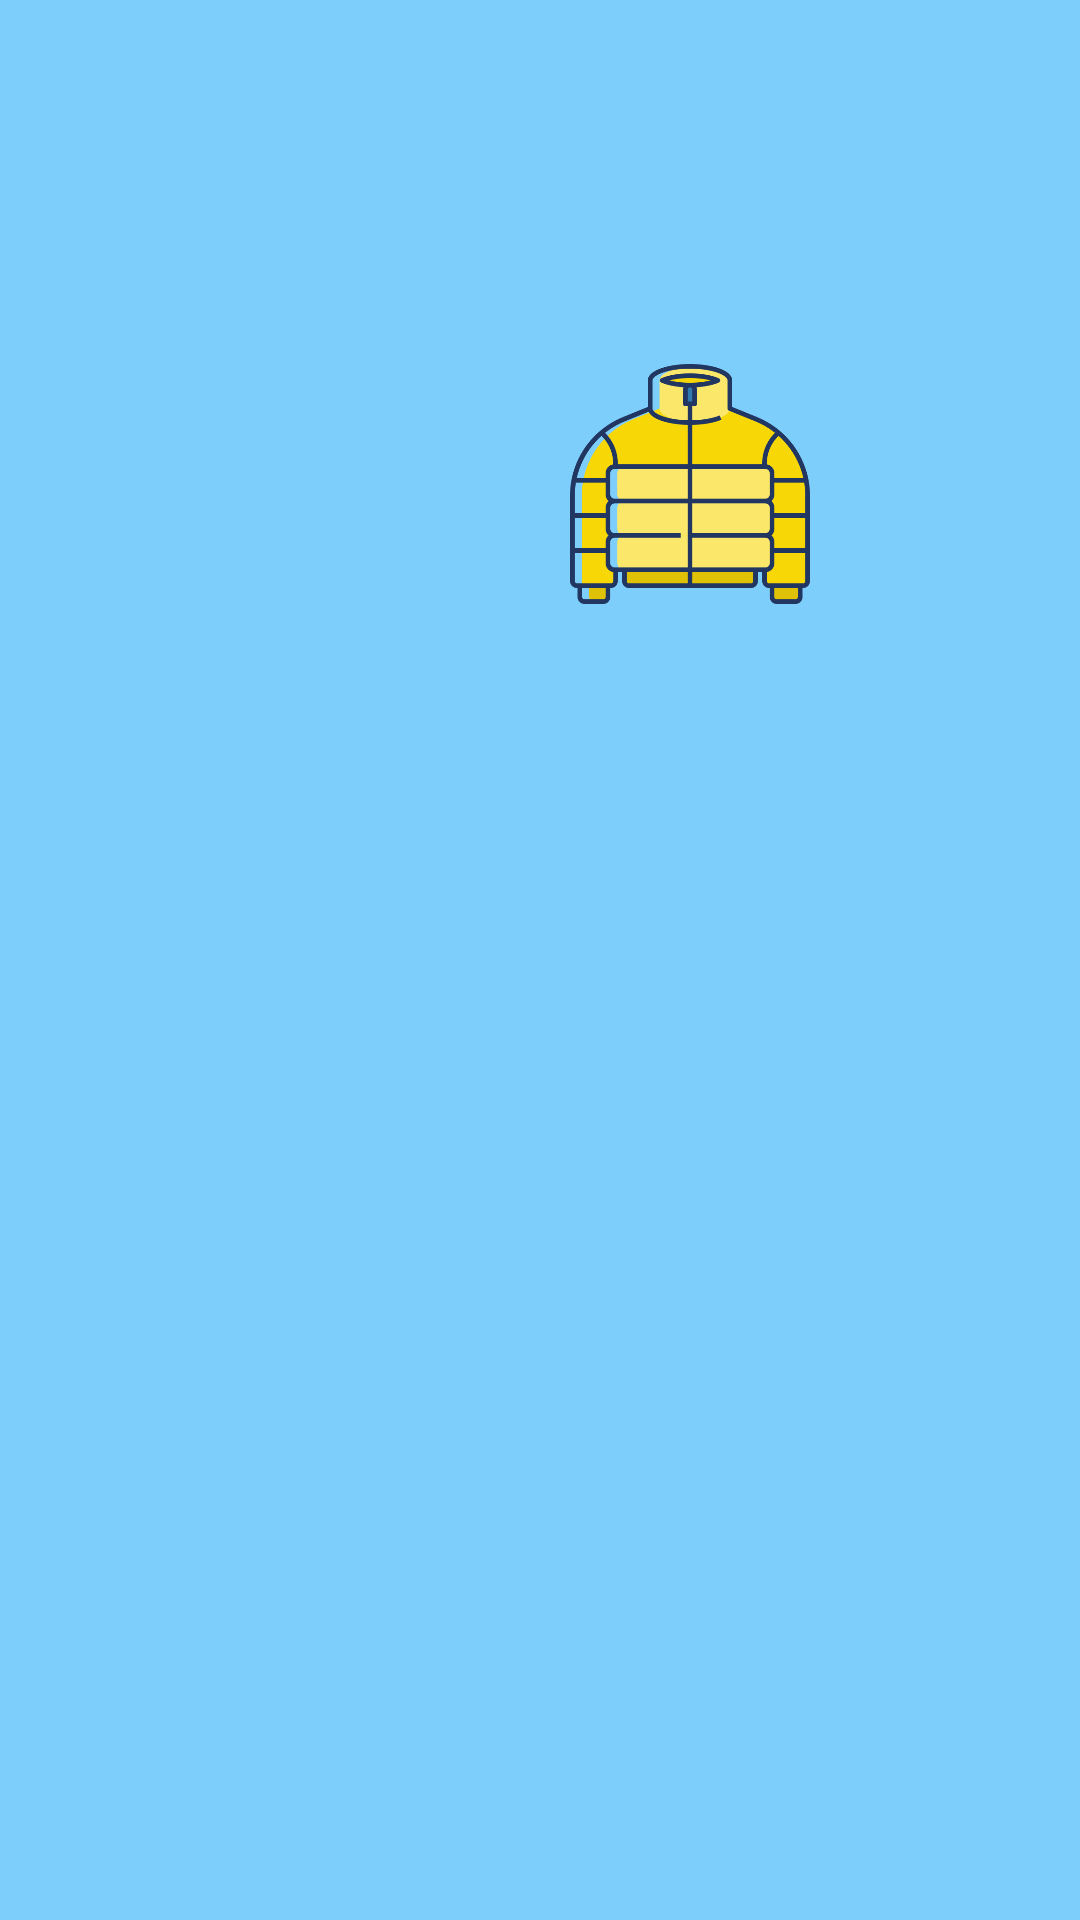

Here is an Android app screen rendered from its layout file. Give the layout XML and the strings, colors and styles it references.
<!-- AndroidManifest.xml: application theme Theme.KH_StudyProjects_WeatherApp -->
<!-- res/layout/weather_current_fragment.xml -->
<?xml version="1.0" encoding="utf-8"?>
<androidx.constraintlayout.widget.ConstraintLayout
    xmlns:android="http://schemas.android.com/apk/res/android"
    xmlns:app="http://schemas.android.com/apk/res-auto"
    android:id="@+id/rootLayout"
    android:layout_width="match_parent"
    android:layout_height="wrap_content"
    android:background="@color/weather"
    android:layout_marginBottom="@dimen/dp_80"
    >

    
    <LinearLayout
        android:id="@+id/topBarLayout"
        android:layout_width="@dimen/dp_0"
        android:layout_height="wrap_content"
        android:orientation="horizontal"
        android:padding="@dimen/dp_13"
        app:layout_constraintTop_toTopOf="parent"
        app:layout_constraintLeft_toLeftOf="parent"
        app:layout_constraintRight_toRightOf="parent">

        
        <ImageView
            android:id="@+id/ivMenu"
            android:layout_width="@dimen/dp_20"
            android:layout_height="@dimen/dp_20"
            android:layout_gravity="center_vertical"
            android:src="@drawable/ic_current_menubar2"
            app:tint="@android:color/white" />

        
    </LinearLayout>

    
    <LinearLayout
        android:id="@+id/locationLayout"
        android:layout_width="@dimen/dp_0"
        android:layout_height="wrap_content"
        android:orientation="horizontal"
        android:padding="@dimen/dp_15"
        app:layout_constraintTop_toBottomOf="@+id/topBarLayout"
        app:layout_constraintLeft_toLeftOf="parent"
        app:layout_constraintRight_toRightOf="parent">

        
        <TextView
            android:id="@+id/location"
            android:layout_width="@dimen/dp_0"
            android:layout_height="wrap_content"
            android:text=""
            android:textSize="@dimen/dp_30"
            android:textStyle="bold"
            android:textColor="@android:color/white"
            android:ellipsize="end"
            android:gravity="center"
            android:maxLines="1"
            android:layout_weight="1"
            />

    </LinearLayout>

    
    <LinearLayout
        android:id="@+id/weatherInfoLayout"
        android:layout_width="wrap_content"
        android:layout_height="wrap_content"
        android:orientation="vertical"
        android:gravity="center"
        app:layout_constraintTop_toBottomOf="@+id/locationLayout"
        app:layout_constraintLeft_toLeftOf="parent"
        app:layout_constraintRight_toLeftOf="@+id/clothesLayout"
        android:layout_marginTop="@dimen/dp_5"
        android:layout_marginStart="@dimen/dp_40"
        android:layout_marginEnd="@dimen/dp_5"
        >

        
        <LinearLayout
            android:id="@+id/weatherLayout"
            android:layout_width="wrap_content"
            android:layout_height="wrap_content"
            android:orientation="horizontal"
            android:gravity="center"
            >

            
            <ImageView
                android:id="@+id/currentWeatherIcon"
                android:layout_width="@dimen/dp_80"
                android:layout_height="@dimen/dp_80"
                android:layout_gravity="center"
                android:src="@drawable/weather_icon_snow" />

            
            <TextView
                android:id="@+id/CurrentTemp"
                android:layout_width="wrap_content"
                android:layout_height="wrap_content"
                android:text=""
                android:textColor="@android:color/white"
                android:textSize="@dimen/sp_60"
                android:textStyle="bold"
                android:layout_marginLeft="@dimen/dp_5"
                />
        </LinearLayout>

        

        <TextView
            android:id="@+id/WeatherDiff"
            android:layout_width="wrap_content"
            android:layout_height="wrap_content"
            android:text=""
            android:textColor="@android:color/white"
            android:textStyle="bold"
            android:textSize="@dimen/sp_13"
            android:gravity="center"
            android:layout_marginTop="@dimen/dp_7"/>

        
        <TextView
            android:id="@+id/dailyMinMaxTemp"
            android:layout_width="wrap_content"
            android:layout_height="wrap_content"
            android:layout_marginTop="@dimen/dp_3"
            android:gravity="center"
            android:text=""
            android:textColor="@android:color/white"
            android:textSize="@dimen/sp_13" />

    </LinearLayout> 

    
    <LinearLayout
        android:id="@+id/clothesLayout"
        android:layout_width="wrap_content"
        android:layout_height="wrap_content"
        android:orientation="vertical"
        android:gravity="center"
        app:layout_constraintTop_toBottomOf="@+id/locationLayout"
        app:layout_constraintRight_toRightOf="parent"
        app:layout_constraintLeft_toRightOf="@+id/weatherInfoLayout"
        android:layout_marginTop="@dimen/dp_5"
        android:layout_marginEnd="@dimen/dp_60">

        
        <ImageView
            android:id="@+id/RecommendClothesIcon"
            android:layout_width="@dimen/dp_80"
            android:layout_height="@dimen/dp_80"
            android:src="@drawable/ic_current_padded_jacket" />

        <TextView
            android:id="@+id/RecommendClothes"
            android:layout_width="wrap_content"
            android:layout_height="wrap_content"
            android:text=""
            android:textStyle="bold"
            android:textColor="@android:color/white"
            android:textSize="@dimen/sp_13"
            android:layout_marginTop="@dimen/dp_7"
            android:gravity="center"/>

        
        <TextView
            android:id="@+id/apparentTemperature"
            android:layout_width="wrap_content"
            android:layout_height="wrap_content"
            android:text=""
            android:textColor="@android:color/white"
            android:textSize="@dimen/sp_13"
            android:layout_marginTop="@dimen/dp_3"/>
    </LinearLayout>

</androidx.constraintlayout.widget.ConstraintLayout>
<!-- resources referenced by this layout -->
<resources>
  <color name="weather">#7ECEFC</color>
  <dimen name="dp_0">0dp</dimen>
  <dimen name="dp_13">13dp</dimen>
  <dimen name="dp_15">15dp</dimen>
  <dimen name="dp_20">20dp</dimen>
  <dimen name="dp_3">3dp</dimen>
  <dimen name="dp_30">30dp</dimen>
  <dimen name="dp_40">40dp</dimen>
  <dimen name="dp_5">5dp</dimen>
  <dimen name="dp_60">60dp</dimen>
  <dimen name="dp_7">7dp</dimen>
  <dimen name="dp_80">80dp</dimen>
  <dimen name="sp_13">13sp</dimen>
  <dimen name="sp_60">60sp</dimen>
  <!-- drawable ic_current_padded_jacket: png bitmap (drawable, 25353 bytes) -->
  <style name="Theme.KH_StudyProjects_WeatherApp" parent="Base.Theme.KH_StudyProjects_WeatherApp" />
  <style name="Base.Theme.KH_StudyProjects_WeatherApp" parent="Theme.Material3.DayNight.NoActionBar">
          
          <item name="android:statusBarColor">@android:color/transparent</item>
          <item name="android:windowLightStatusBar">true</item>
          <item name="android:navigationBarColor">@android:color/white</item>
          <item name="android:windowLightNavigationBar">true</item>
          <item name="android:windowTranslucentNavigation">false</item>
          <item name="android:enforceNavigationBarContrast">false</item>
          <item name="android:forceDarkAllowed">true</item>
          <item name="android:windowBackground">@color/weather</item> 
  
      </style>
</resources>
